10-way image classification set "kaifeng-chrysanthemum-visual-classification-model" from GitHub (Remiiil1a/kaifeng-chrysanthemum-visual-classification-model); label vocabulary: 01 huangse pingban, 02 baise guanban, 03 lvse jiban, 04 fense pingban, 05 hongse qiuxing, 06 fuse feiwu, 07 huangse guanban, 08 fense chiban, 09 huangse qiuxing, 10 hongse sheban.

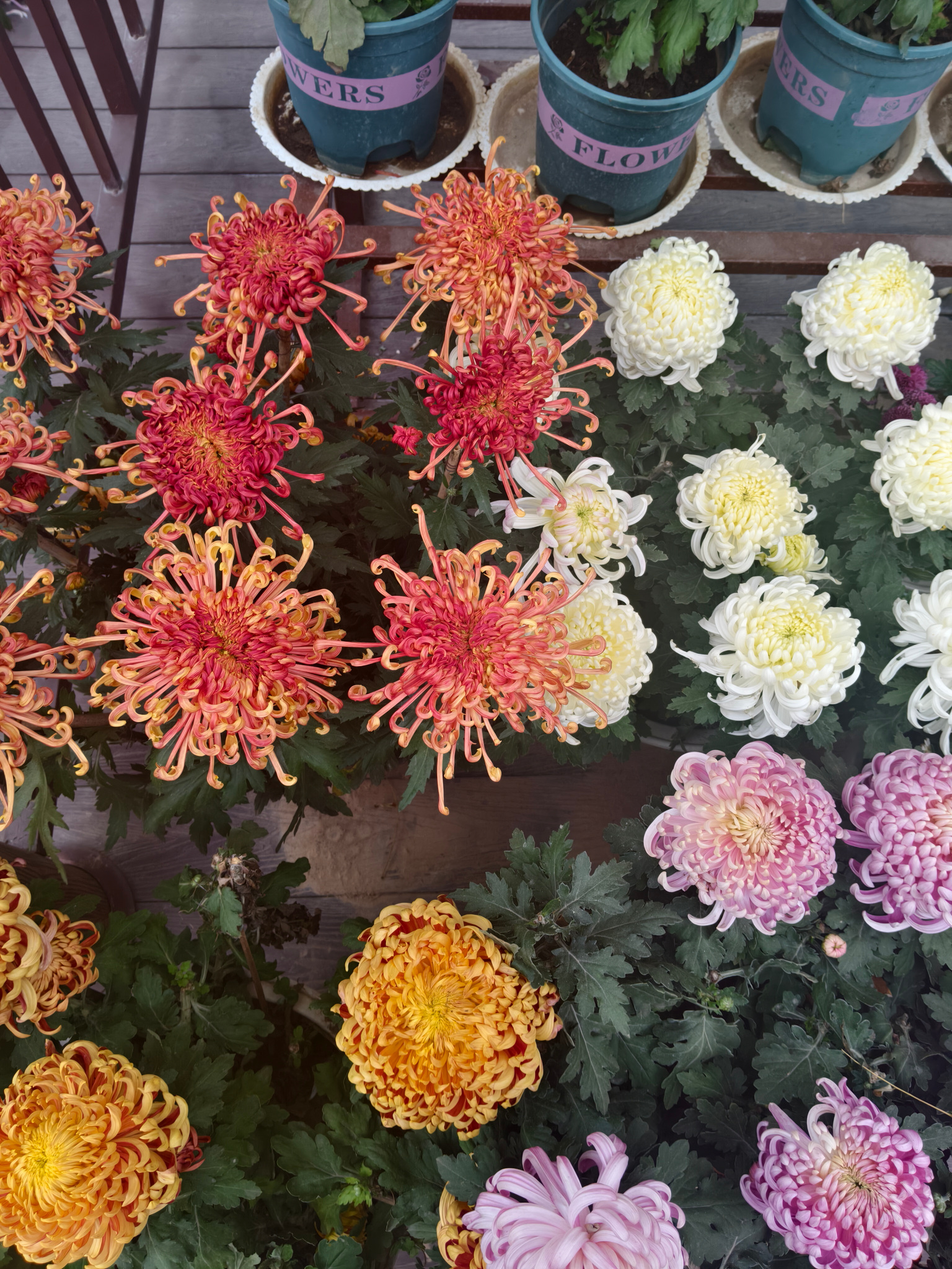
Label: 06 fuse feiwu

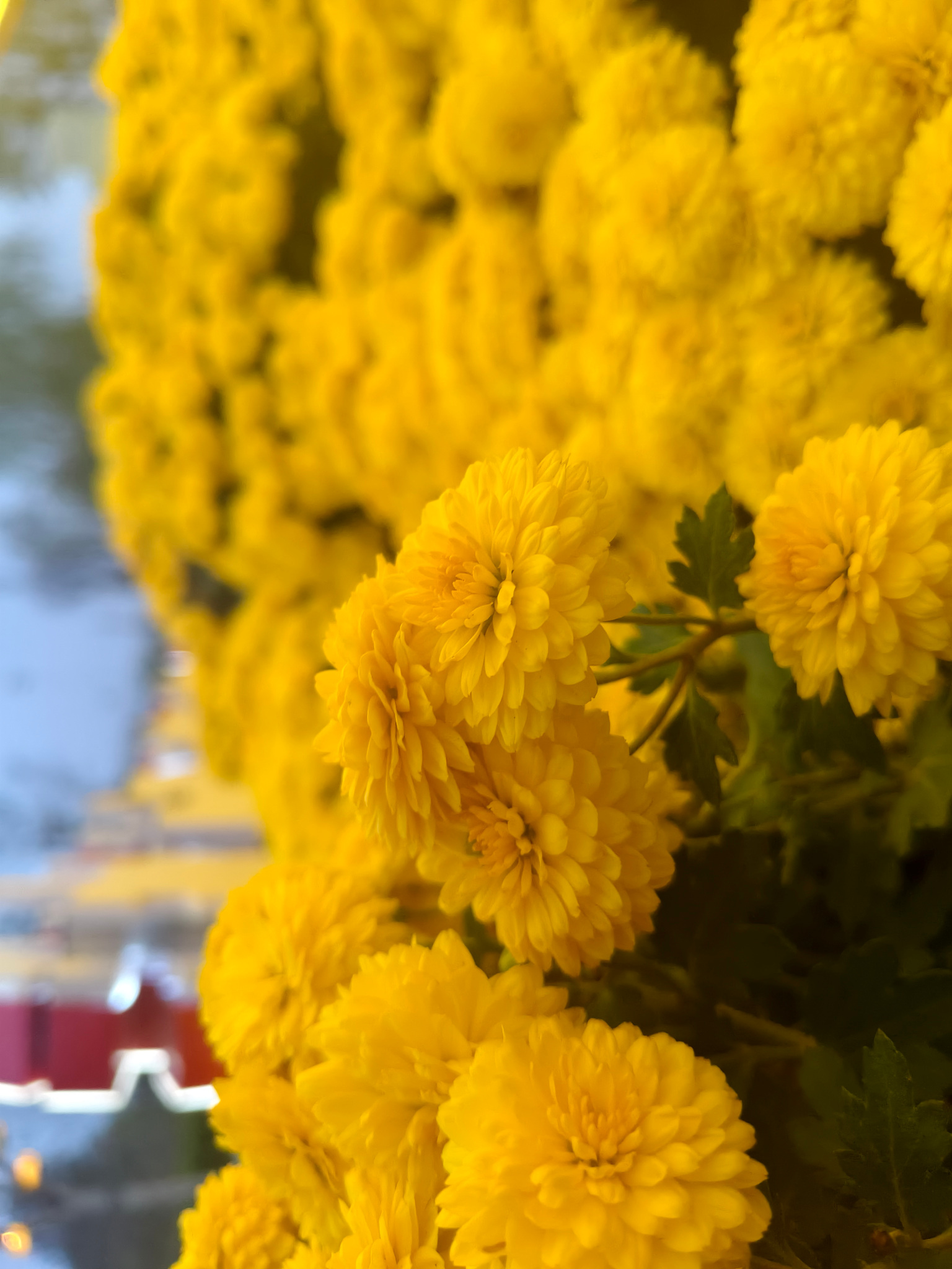
Label: 09 huangse qiuxing

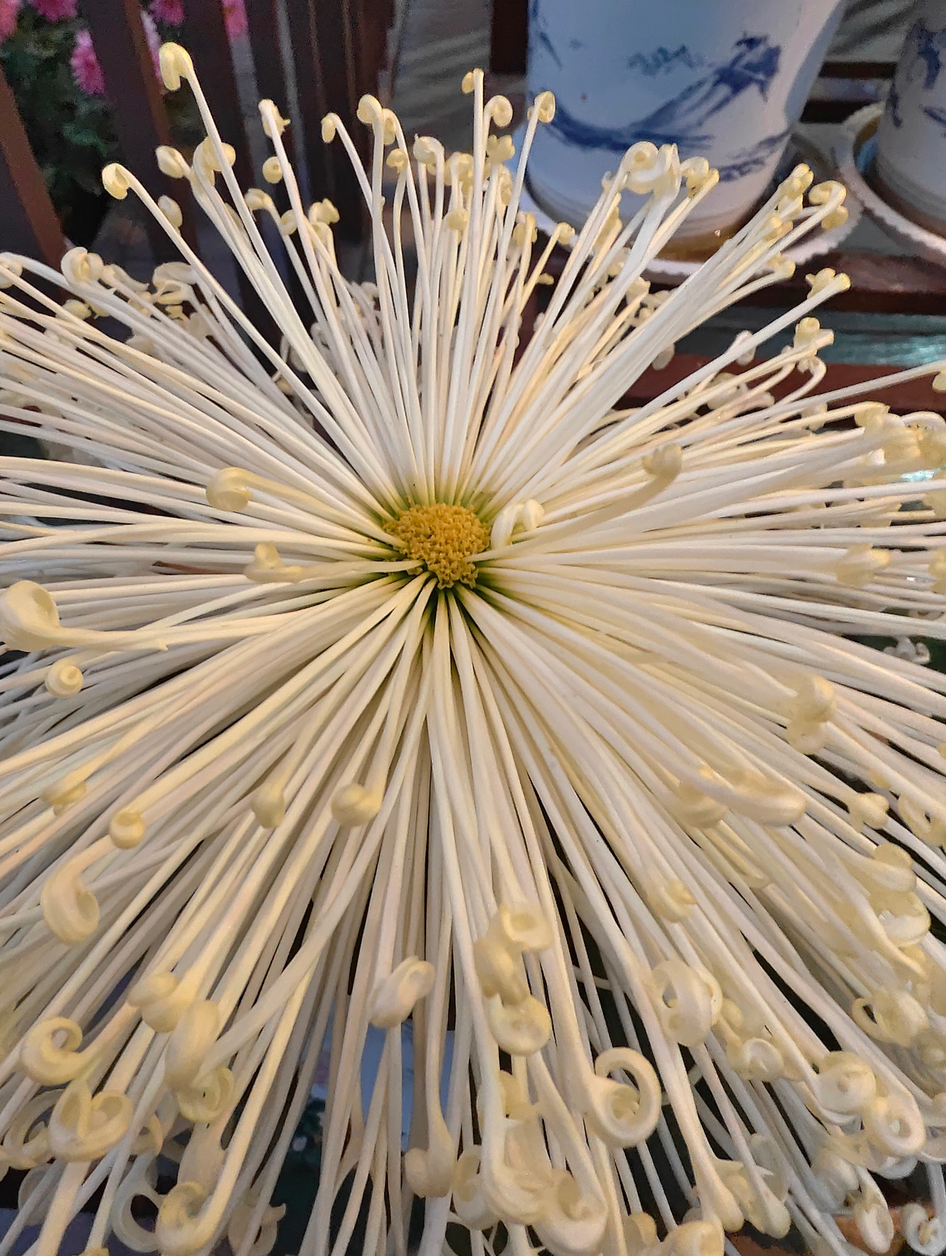
Label: 02 baise guanban

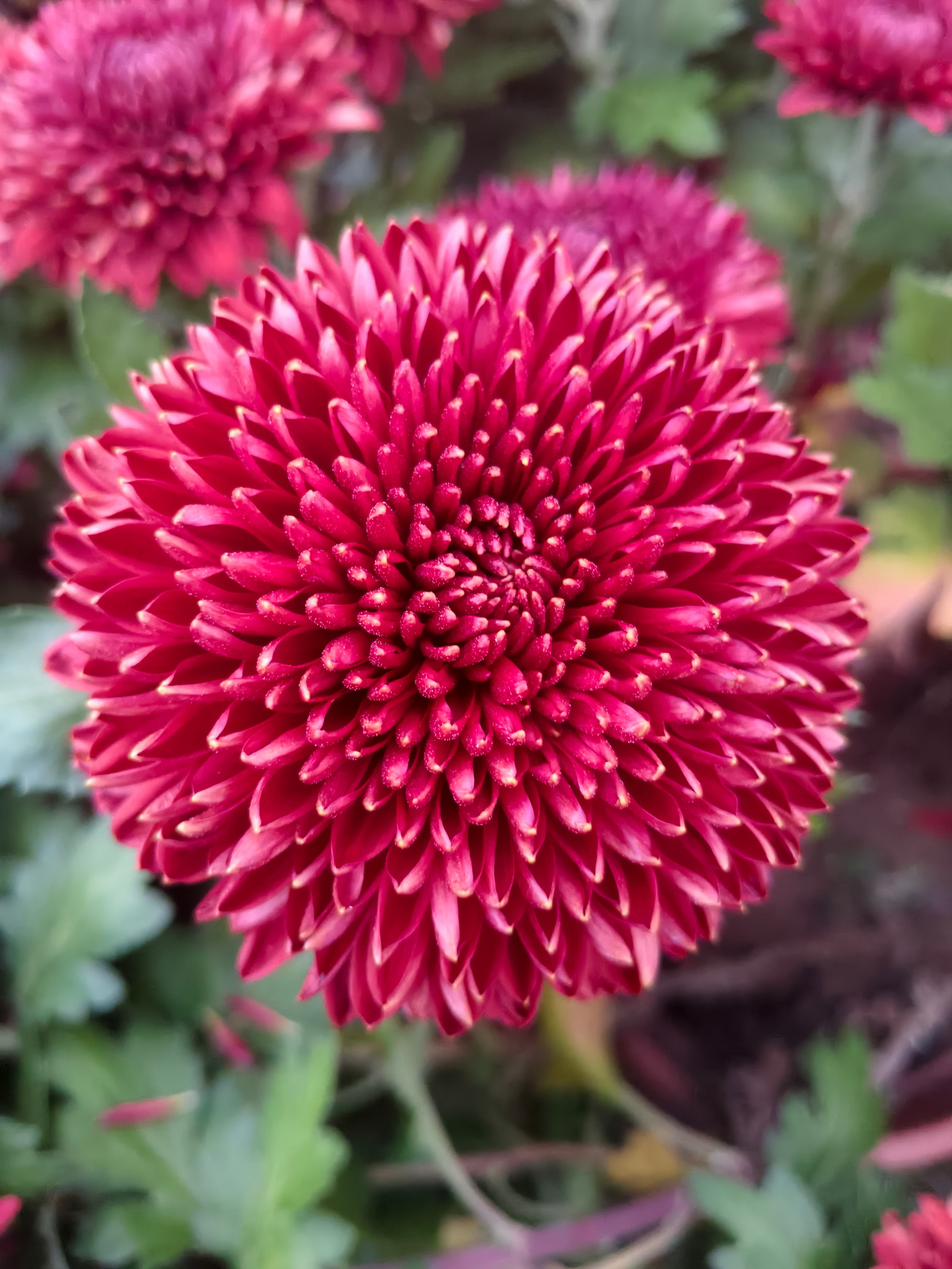
Label: 10 hongse sheban

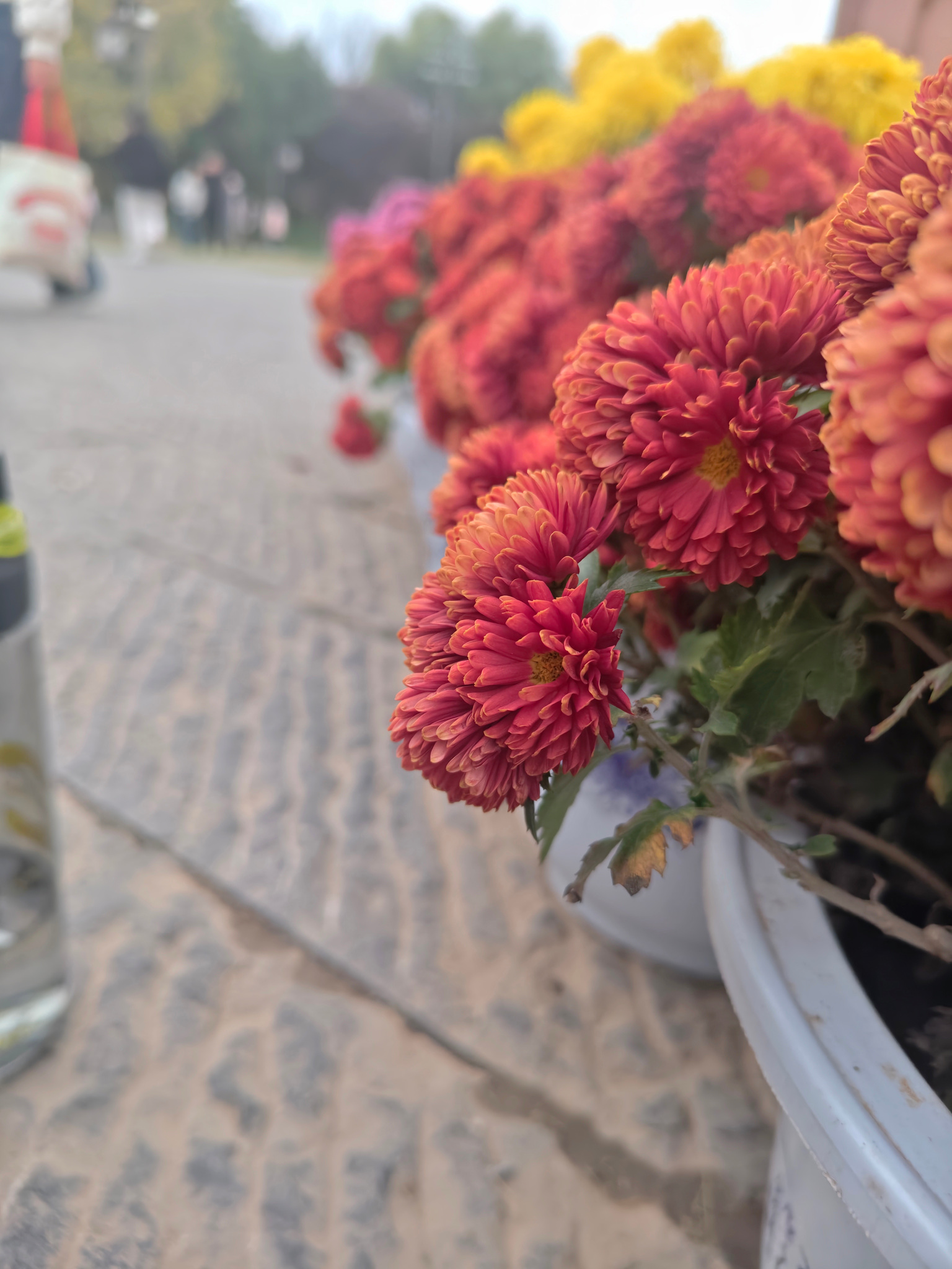
Label: 05 hongse qiuxing

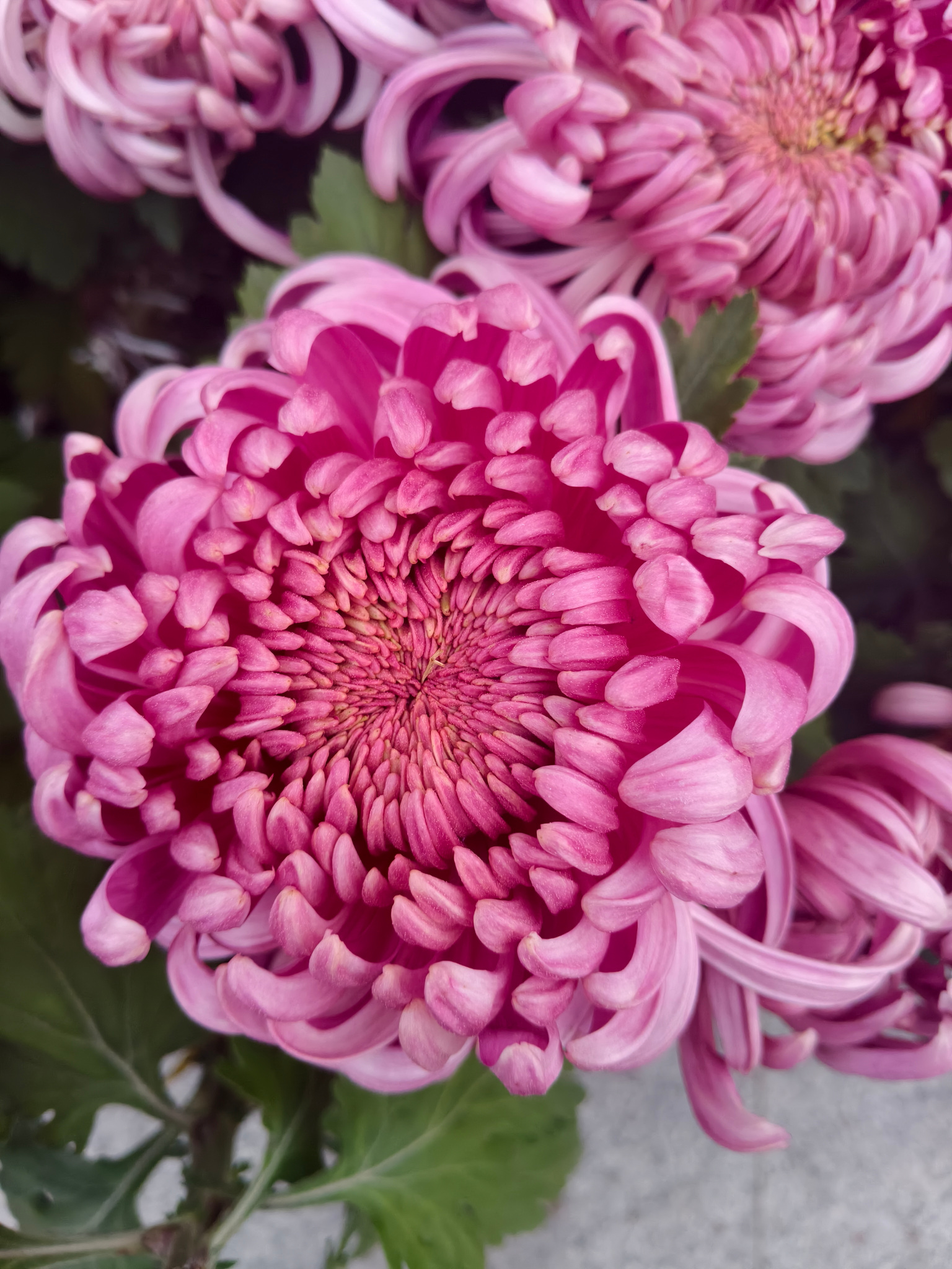
Label: 08 fense chiban
